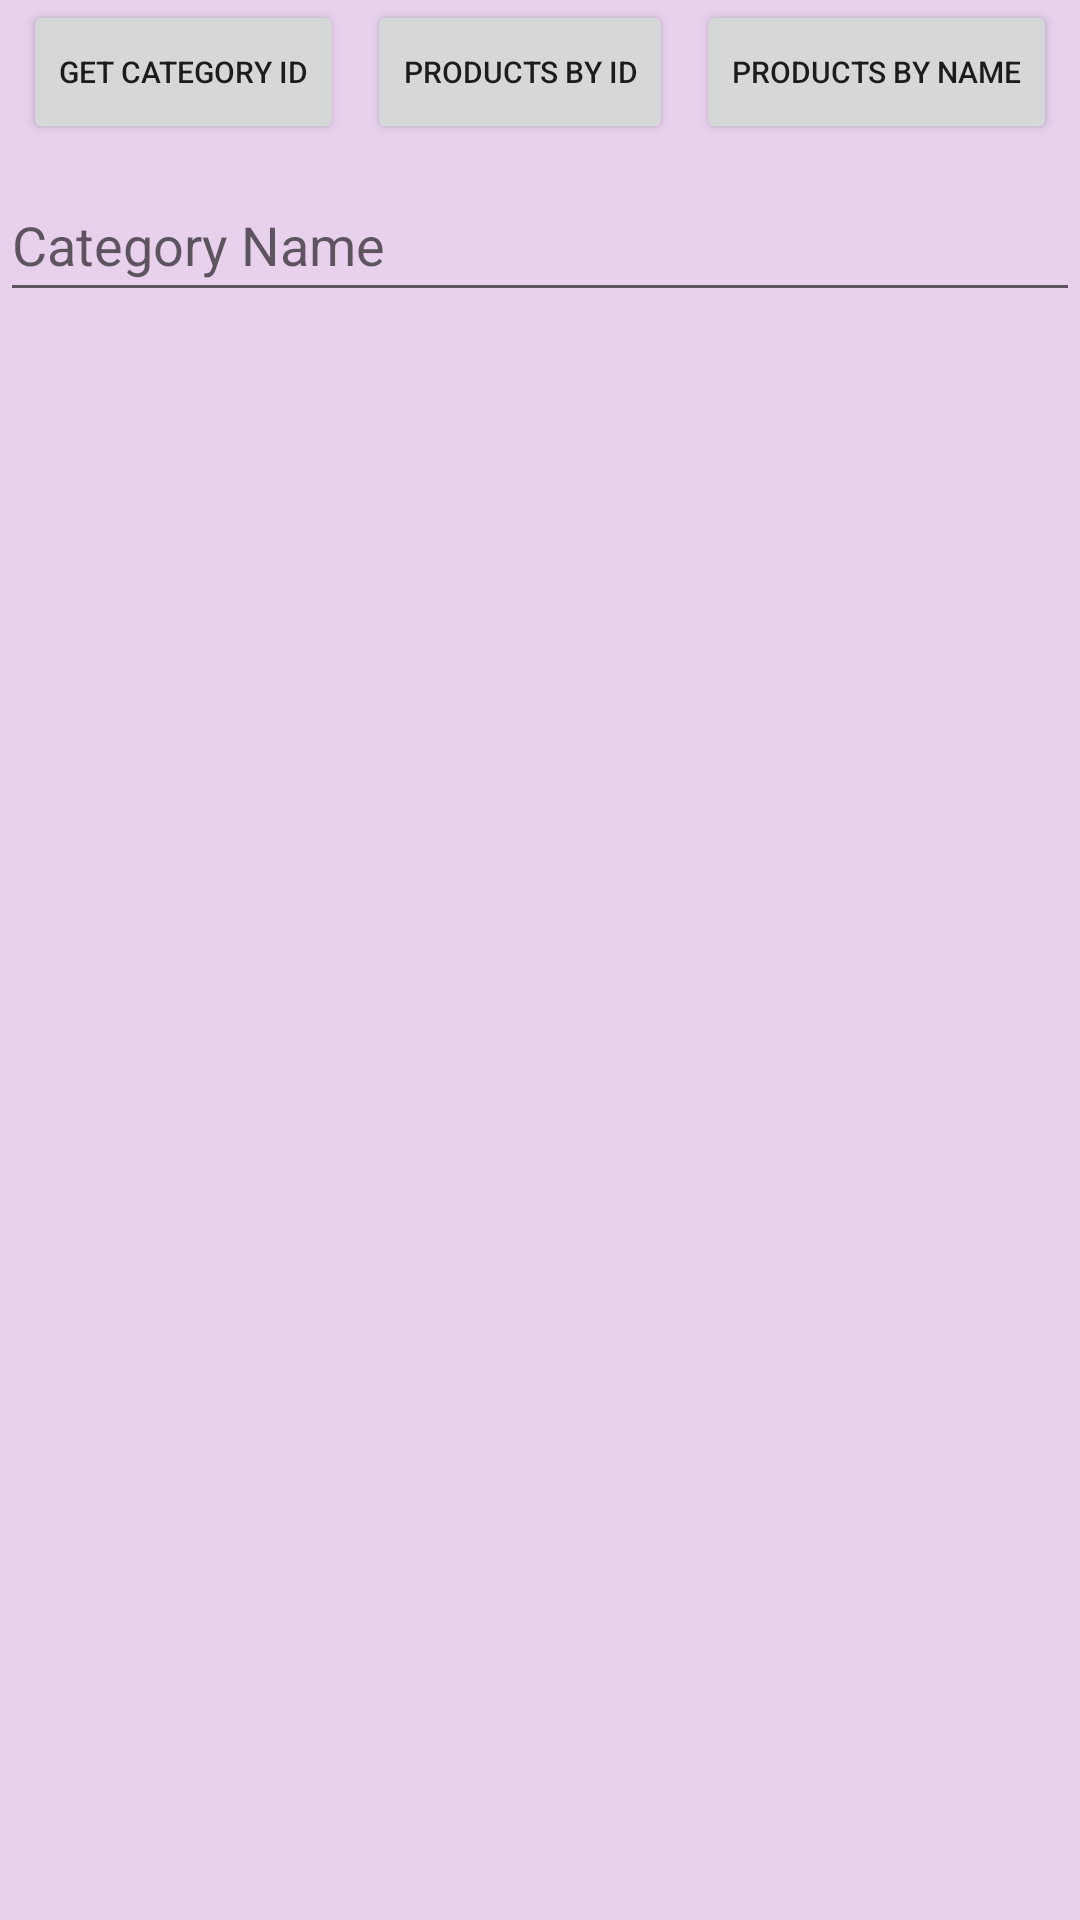

Android layout source for this screen:
<!-- AndroidManifest.xml: application theme Theme.YemekSepetiUygulama -->
<!-- res/layout/activity_main.xml -->
<?xml version="1.0" encoding="utf-8"?>
<androidx.constraintlayout.widget.ConstraintLayout xmlns:android="http://schemas.android.com/apk/res/android"
    xmlns:app="http://schemas.android.com/apk/res-auto"
    xmlns:tools="http://schemas.android.com/tools"
    android:layout_width="match_parent"
    android:layout_height="match_parent"
    android:background="@color/hot"
    tools:context=".MainActivity">

    <Button
        android:id="@+id/btn_getCategoryID"
        android:layout_width="wrap_content"
        android:layout_height="wrap_content"
        android:text="GET CATEGORY ID"
        android:textSize="10sp"
        app:layout_constraintEnd_toStartOf="@+id/btn_getProductsByID"
        app:layout_constraintStart_toStartOf="parent"
        app:layout_constraintTop_toTopOf="parent" />

    <Button
        android:id="@+id/btn_getProductsByID"
        android:layout_width="wrap_content"
        android:layout_height="wrap_content"
        android:text="PRODUCTS by ID"
        android:textSize="10sp"
        app:layout_constraintEnd_toStartOf="@+id/btn_getProductsByName"
        app:layout_constraintStart_toEndOf="@id/btn_getCategoryID"
        app:layout_constraintTop_toTopOf="@+id/btn_getCategoryID" />

    <Button
        android:id="@+id/btn_getProductsByName"
        android:layout_width="wrap_content"
        android:layout_height="wrap_content"
        android:text="PRODUCTS BY NAME"
        android:textSize="10sp"
        app:layout_constraintEnd_toEndOf="parent"
        app:layout_constraintStart_toEndOf="@id/btn_getProductsByID"
        app:layout_constraintTop_toTopOf="@+id/btn_getProductsByID" />

    <EditText
        android:id="@+id/et_dataInput"
        android:layout_width="0dp"
        android:layout_height="wrap_content"
        android:layout_marginTop="8dp"
        android:ems="10"
        android:hint="Category Name"
        android:inputType="textPersonName"
        android:minHeight="48dp"
        app:layout_constraintEnd_toEndOf="parent"
        app:layout_constraintHorizontal_bias="1.0"
        app:layout_constraintStart_toStartOf="parent"
        app:layout_constraintTop_toBottomOf="@+id/btn_getCategoryID" />

    <ListView
        android:id="@+id/lv_categoryReports"
        android:layout_width="409dp"
        android:layout_height="628dp"
        android:layout_marginTop="1dp"
        app:layout_constraintEnd_toEndOf="parent"
        app:layout_constraintStart_toStartOf="parent"
        app:layout_constraintTop_toBottomOf="@+id/et_dataInput" />

</androidx.constraintlayout.widget.ConstraintLayout>
<!-- resources referenced by this layout -->
<resources>
  <color name="hot">#e8d1ed</color>
  <style name="Theme.YemekSepetiUygulama" parent="Theme.MaterialComponents.DayNight.DarkActionBar">
          
          <item name="colorPrimary">@color/purple_500</item>
          <item name="colorPrimaryVariant">@color/purple_700</item>
          <item name="colorOnPrimary">@color/white</item>
          
          <item name="colorSecondary">@color/teal_200</item>
          <item name="colorSecondaryVariant">@color/teal_700</item>
          <item name="colorOnSecondary">@color/black</item>
          
          <item name="android:statusBarColor" tools:targetApi="l">?attr/colorPrimaryVariant</item>
          
      </style>
  <color name="purple_500">#FF6200EE</color>
  <color name="purple_700">#FF3700B3</color>
  <color name="white">#FFFFFFFF</color>
  <color name="teal_200">#FF03DAC5</color>
  <color name="teal_700">#FF018786</color>
  <color name="black">#FF000000</color>
</resources>
